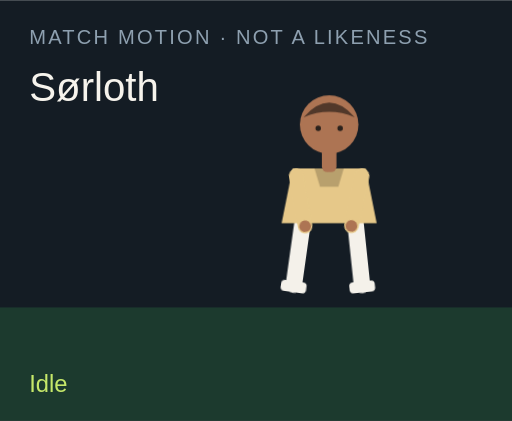
t = 0.00 s
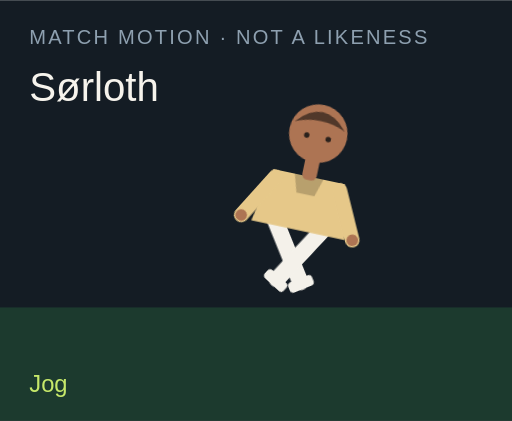
t = 1.50 s
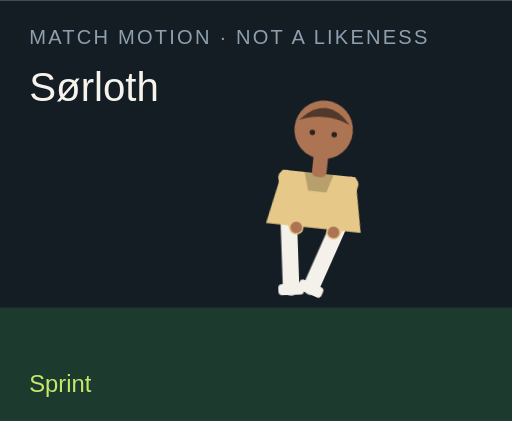
t = 3.00 s
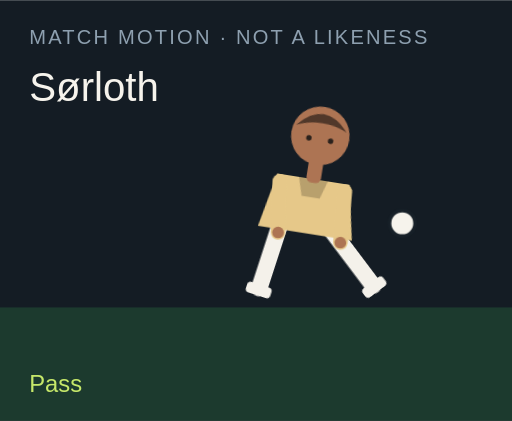
t = 4.50 s
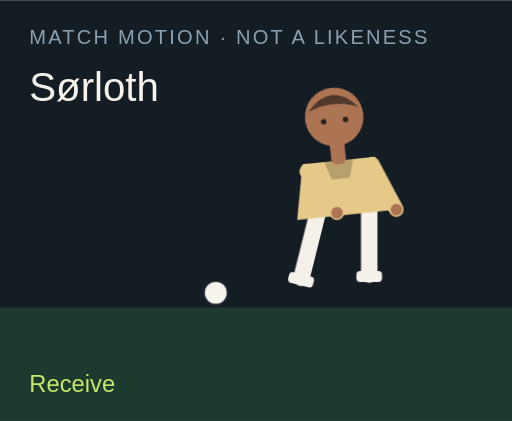
t = 6.00 s
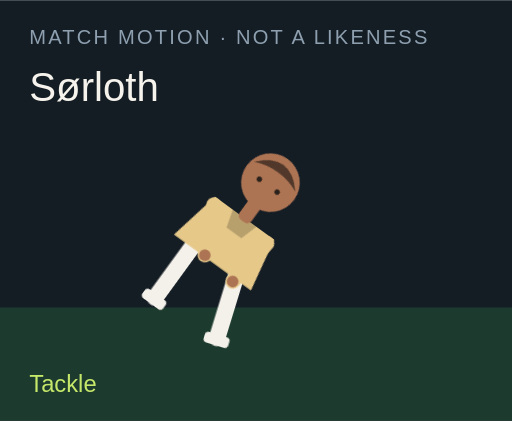
t = 7.50 s

The animated SVG that drew these frames (rendered in a browser with its animation timeline set to each time). Animation: 18 CSS @keyframes rules; one cycle of 9.00 s, repeats indefinitely.

<?xml version="1.0" encoding="UTF-8"?>
<svg xmlns="http://www.w3.org/2000/svg" viewBox="0 0 280 230" role="img">
  <style>@media (prefers-reduced-motion: reduce){animate,animateTransform{display:none}}</style>
  <rect width="280" height="230" fill="#141c24"/>
  <rect y="168" width="280" height="62" fill="#1c3a2e"/>
  <text x="16" y="24" fill="#8ea0b0" font-family="Arial,sans-serif" font-size="11" letter-spacing="1.2">MATCH MOTION · NOT A LIKENESS</text>
  <text x="16" y="55" fill="#f6f3ec" font-family="Impact,sans-serif" font-size="22">Sørloth</text>
  <circle r="7" fill="#f6f3ec" stroke="#172028" stroke-width="2" id="motion-37978" cx="150" cy="160" opacity="0">
    
    
    
  </circle>
  <g transform="translate(132 40)">
    <g id="motion-38000" transform="rotate(0 48 90)">
      
      <g id="motion-38002" transform="translate(0 0)">
        
        <g transform="translate(34 78)"><g id="motion-38004" transform="rotate(8)"><path d="M0 0 V38" stroke="#f4f1ea" stroke-width="9" stroke-linecap="round"/><rect x="-7" y="36" width="14" height="6" rx="2" fill="#f4f1ea"/></g></g>
        <g transform="translate(62 78)"><g id="motion-38006" transform="rotate(-6)"><path d="M0 0 V38" stroke="#f4f1ea" stroke-width="9" stroke-linecap="round"/><rect x="-7" y="36" width="14" height="6" rx="2" fill="#f4f1ea"/></g></g>
        <path d="M28 52 h40 l6 30 H22 Z" fill="#e6c889"/>
        <path d="M40 52 h16 l-3 10 H43 Z" fill="#000" opacity=".2"/>
        <g transform="translate(30 56)"><g id="motion-38008" transform="rotate(-10)"><path d="M0 0 V28" stroke="#e6c889" stroke-width="8" stroke-linecap="round"/><circle cx="0" cy="28" r="3.2" fill="#ad7453"/></g></g>
        <g transform="translate(66 56)"><g id="motion-38010" transform="rotate(12)"><path d="M0 0 V28" stroke="#e6c889" stroke-width="8" stroke-linecap="round"/><circle cx="0" cy="28" r="3.2" fill="#ad7453"/></g></g>
        <rect x="44" y="40" width="8" height="14" rx="3" fill="#ad7453"/>
        <circle cx="48" cy="28" r="16" fill="#ad7453"/>
        <path d="M34 24 Q48 8 62 24 Q48 18 34 24" fill="#51382a"/>
        <circle cx="42" cy="30" r="1.5" fill="#2a211c"/><circle cx="54" cy="30" r="1.5" fill="#2a211c"/>
      </g>
    </g>
  </g>
  <text x="16" y="214" fill="#c6e86a" font-family="Arial,sans-serif" font-size="13" opacity="1" id="motion-37982">Idle</text><text x="16" y="214" fill="#c6e86a" font-family="Arial,sans-serif" font-size="13" opacity="0" id="motion-37984">Jog</text><text x="16" y="214" fill="#c6e86a" font-family="Arial,sans-serif" font-size="13" opacity="0" id="motion-37986">Sprint</text><text x="16" y="214" fill="#c6e86a" font-family="Arial,sans-serif" font-size="13" opacity="0" id="motion-37988">Dribble</text><text x="16" y="214" fill="#c6e86a" font-family="Arial,sans-serif" font-size="13" opacity="0" id="motion-37990">Pass</text><text x="16" y="214" fill="#c6e86a" font-family="Arial,sans-serif" font-size="13" opacity="0" id="motion-37992">Shoot</text><text x="16" y="214" fill="#c6e86a" font-family="Arial,sans-serif" font-size="13" opacity="0" id="motion-37994">Receive</text><text x="16" y="214" fill="#c6e86a" font-family="Arial,sans-serif" font-size="13" opacity="0" id="motion-37996">Tackle</text><text x="16" y="214" fill="#c6e86a" font-family="Arial,sans-serif" font-size="13" opacity="0" id="motion-37998">Slide</text>
<style>@keyframes track-37979{0%{cx:150px}11.1%{cx:156px}22.2%{cx:164px}33.300000000000004%{cx:142px}44.4%{cx:190px}55.60000000000001%{cx:250px}66.7%{cx:118px}77.8%{cx:150px}88.9%{cx:150px}100%{cx:150px}}@keyframes track-37980{0%{cy:160px}11.1%{cy:158px}22.2%{cy:154px}33.300000000000004%{cy:156px}44.4%{cy:148px}55.60000000000001%{cy:96px}66.7%{cy:160px}77.8%{cy:160px}88.9%{cy:160px}100%{cy:160px}}@keyframes track-37981{0%{opacity:0}11.1%{opacity:0}22.2%{opacity:0}33.300000000000004%{opacity:1}44.4%{opacity:1}55.60000000000001%{opacity:1}66.7%{opacity:1}77.8%{opacity:0}88.9%{opacity:0}100%{opacity:0}}@keyframes track-37983{0%{opacity:1}11.1%{opacity:0}22.2%{opacity:0}33.300000000000004%{opacity:0}44.4%{opacity:0}55.60000000000001%{opacity:0}66.7%{opacity:0}77.8%{opacity:0}88.9%{opacity:0}100%{opacity:1}}@keyframes track-37985{0%{opacity:0}11.1%{opacity:1}22.2%{opacity:0}33.300000000000004%{opacity:0}44.4%{opacity:0}55.60000000000001%{opacity:0}66.7%{opacity:0}77.8%{opacity:0}88.9%{opacity:0}100%{opacity:0}}@keyframes track-37987{0%{opacity:0}11.1%{opacity:0}22.2%{opacity:1}33.300000000000004%{opacity:0}44.4%{opacity:0}55.60000000000001%{opacity:0}66.7%{opacity:0}77.8%{opacity:0}88.9%{opacity:0}100%{opacity:0}}@keyframes track-37989{0%{opacity:0}11.1%{opacity:0}22.2%{opacity:0}33.300000000000004%{opacity:1}44.4%{opacity:0}55.60000000000001%{opacity:0}66.7%{opacity:0}77.8%{opacity:0}88.9%{opacity:0}100%{opacity:0}}@keyframes track-37991{0%{opacity:0}11.1%{opacity:0}22.2%{opacity:0}33.300000000000004%{opacity:0}44.4%{opacity:1}55.60000000000001%{opacity:0}66.7%{opacity:0}77.8%{opacity:0}88.9%{opacity:0}100%{opacity:0}}@keyframes track-37993{0%{opacity:0}11.1%{opacity:0}22.2%{opacity:0}33.300000000000004%{opacity:0}44.4%{opacity:0}55.60000000000001%{opacity:1}66.7%{opacity:0}77.8%{opacity:0}88.9%{opacity:0}100%{opacity:0}}@keyframes track-37995{0%{opacity:0}11.1%{opacity:0}22.2%{opacity:0}33.300000000000004%{opacity:0}44.4%{opacity:0}55.60000000000001%{opacity:0}66.7%{opacity:1}77.8%{opacity:0}88.9%{opacity:0}100%{opacity:0}}@keyframes track-37997{0%{opacity:0}11.1%{opacity:0}22.2%{opacity:0}33.300000000000004%{opacity:0}44.4%{opacity:0}55.60000000000001%{opacity:0}66.7%{opacity:0}77.8%{opacity:1}88.9%{opacity:0}100%{opacity:0}}@keyframes track-37999{0%{opacity:0}11.1%{opacity:0}22.2%{opacity:0}33.300000000000004%{opacity:0}44.4%{opacity:0}55.60000000000001%{opacity:0}66.7%{opacity:0}77.8%{opacity:0}88.9%{opacity:1}100%{opacity:0}}@keyframes track-38001{0%{transform:rotate(0deg)}11.1%{transform:rotate(8deg)}22.2%{transform:rotate(16deg)}33.300000000000004%{transform:rotate(6deg)}44.4%{transform:rotate(4deg)}55.60000000000001%{transform:rotate(14deg)}66.7%{transform:rotate(-6deg)}77.8%{transform:rotate(34deg)}88.9%{transform:rotate(38deg)}100%{transform:rotate(0deg)}}@keyframes track-38003{0%{transform:translate(0px,0px)}11.1%{transform:translate(0px,-3px)}22.2%{transform:translate(0px,-6px)}33.300000000000004%{transform:translate(0px,-2px)}44.4%{transform:translate(0px,2px)}55.60000000000001%{transform:translate(0px,-4px)}66.7%{transform:translate(0px,1px)}77.8%{transform:translate(0px,10px)}88.9%{transform:translate(0px,12px)}100%{transform:translate(0px,0px)}}@keyframes track-38005{0%{transform:rotate(8deg)}11.1%{transform:rotate(-26deg)}22.2%{transform:rotate(-42deg)}33.300000000000004%{transform:rotate(-8deg)}44.4%{transform:rotate(6deg)}55.60000000000001%{transform:rotate(12deg)}66.7%{transform:rotate(20deg)}77.8%{transform:rotate(-8deg)}88.9%{transform:rotate(8deg)}100%{transform:rotate(8deg)}}@keyframes track-38007{0%{transform:rotate(-6deg)}11.1%{transform:rotate(24deg)}22.2%{transform:rotate(38deg)}33.300000000000004%{transform:rotate(18deg)}44.4%{transform:rotate(-38deg)}55.60000000000001%{transform:rotate(-54deg)}66.7%{transform:rotate(6deg)}77.8%{transform:rotate(-22deg)}88.9%{transform:rotate(-16deg)}100%{transform:rotate(-6deg)}}@keyframes track-38009{0%{transform:rotate(-10deg)}11.1%{transform:rotate(24deg)}22.2%{transform:rotate(36deg)}33.300000000000004%{transform:rotate(-18deg)}44.4%{transform:rotate(10deg)}55.60000000000001%{transform:rotate(-24deg)}66.7%{transform:rotate(-30deg)}77.8%{transform:rotate(12deg)}88.9%{transform:rotate(-64deg)}100%{transform:rotate(-10deg)}}@keyframes track-38011{0%{transform:rotate(12deg)}11.1%{transform:rotate(-20deg)}22.2%{transform:rotate(-32deg)}33.300000000000004%{transform:rotate(14deg)}44.4%{transform:rotate(-26deg)}55.60000000000001%{transform:rotate(18deg)}66.7%{transform:rotate(-22deg)}77.8%{transform:rotate(-6deg)}88.9%{transform:rotate(18deg)}100%{transform:rotate(12deg)}}@media(prefers-reduced-motion:no-preference){#motion-37978{animation:track-37979 9s linear infinite both,track-37980 9s linear infinite both,track-37981 9s steps(1,end) infinite both}#motion-37982{animation:track-37983 9s steps(1,end) infinite both}#motion-37984{animation:track-37985 9s steps(1,end) infinite both}#motion-37986{animation:track-37987 9s steps(1,end) infinite both}#motion-37988{animation:track-37989 9s steps(1,end) infinite both}#motion-37990{animation:track-37991 9s steps(1,end) infinite both}#motion-37992{animation:track-37993 9s steps(1,end) infinite both}#motion-37994{animation:track-37995 9s steps(1,end) infinite both}#motion-37996{animation:track-37997 9s steps(1,end) infinite both}#motion-37998{animation:track-37999 9s steps(1,end) infinite both}#motion-38000{animation:track-38001 9s linear infinite both}#motion-38002{animation:track-38003 9s linear infinite both}#motion-38004{animation:track-38005 9s linear infinite both}#motion-38006{animation:track-38007 9s linear infinite both}#motion-38008{animation:track-38009 9s linear infinite both}#motion-38010{animation:track-38011 9s linear infinite both}}</style></svg>
